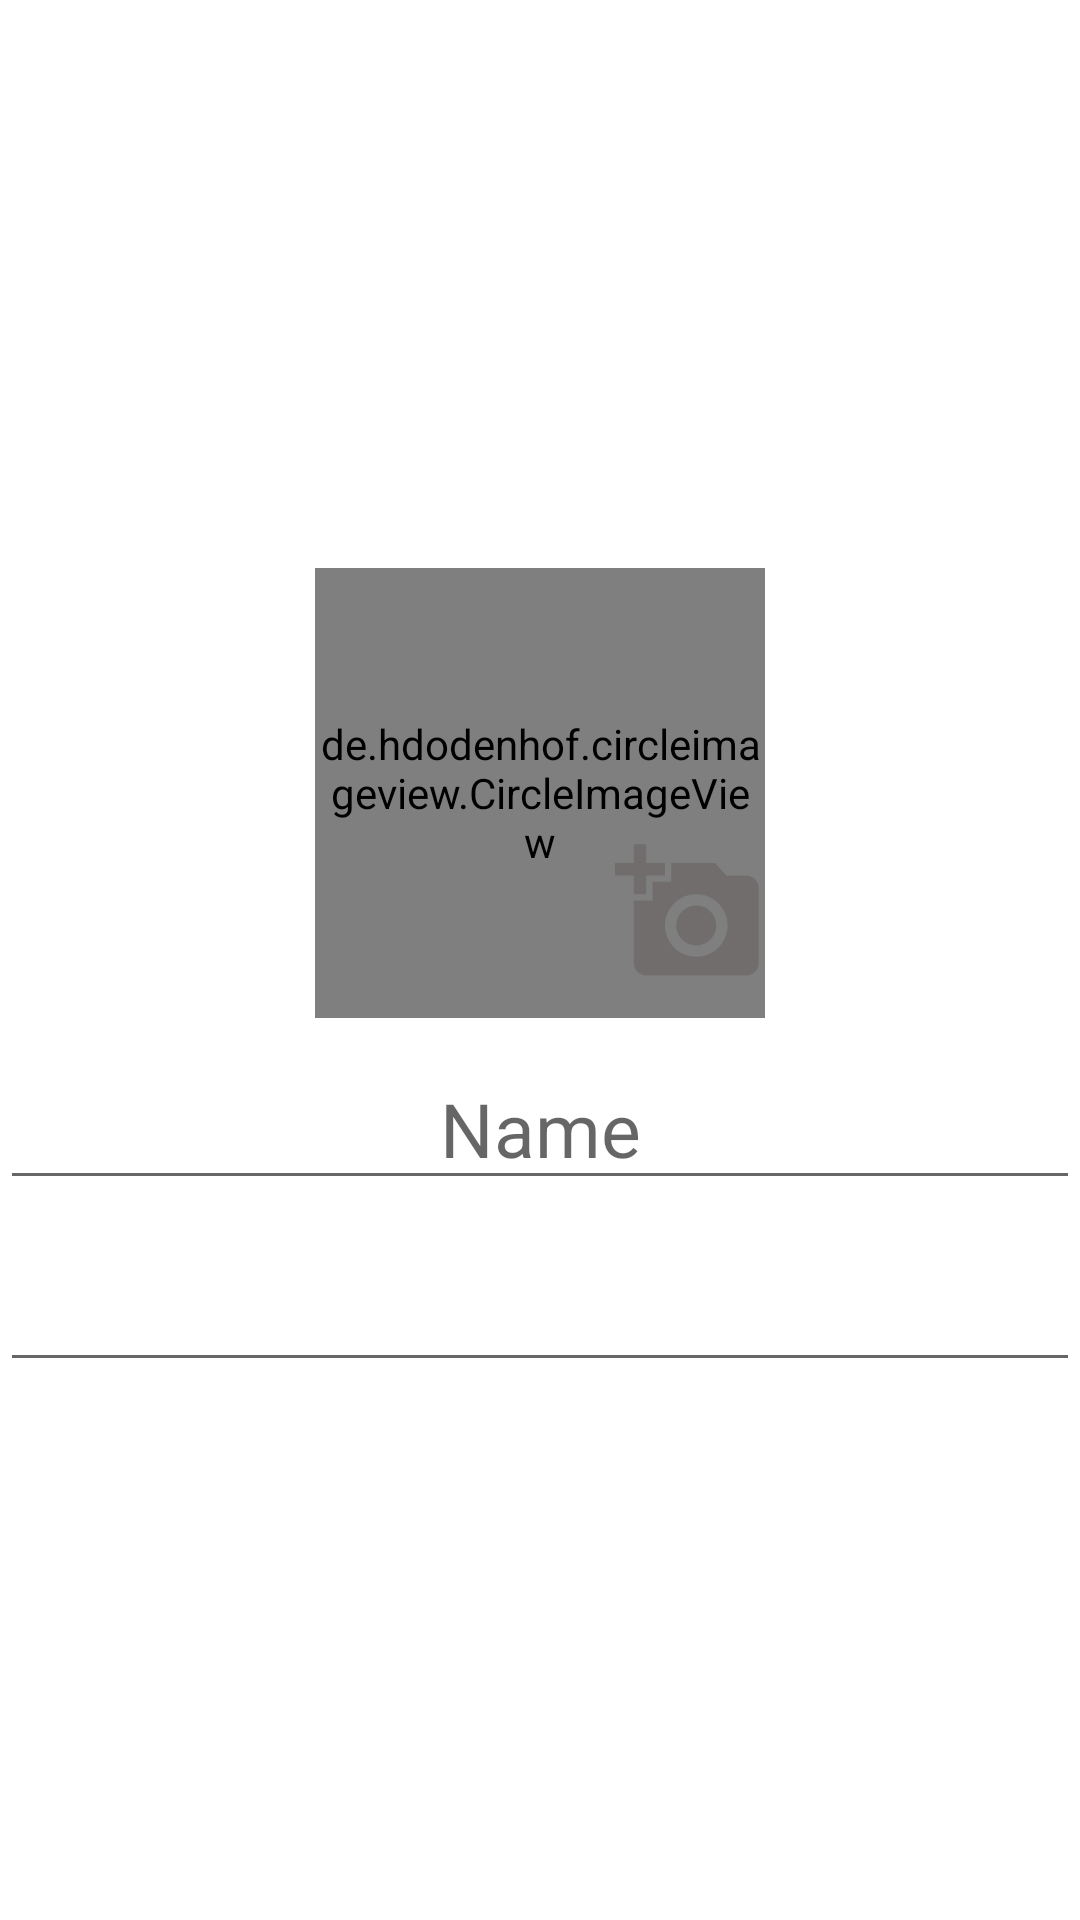

This screen was rendered from an Android layout file. Write that file and the resources it references.
<!-- AndroidManifest.xml: fallback theme Theme.MaterialComponents.DayNight.NoActionBar -->
<!-- res/layout/edit_item.xml -->
<?xml version="1.0" encoding="utf-8"?>
<LinearLayout xmlns:android="http://schemas.android.com/apk/res/android"
    xmlns:app="http://schemas.android.com/apk/res-auto"
    android:orientation="vertical"
    android:layout_width="match_parent"
    android:layout_height="wrap_content"
    android:gravity="center">

    <RelativeLayout
        android:layout_width="wrap_content"
        android:layout_height="wrap_content">

        <de.hdodenhof.circleimageview.CircleImageView
            android:id="@+id/editprofImage"
            android:layout_width="150dp"
            android:layout_height="150dp"
            android:layout_marginTop="10dp"/>

        <ImageView
            android:layout_width="50dp"
            android:layout_height="50dp"
            android:id="@+id/selecteditprofImage"
            android:src="@drawable/ic_add_a_photo_black_24dp"
            android:layout_marginTop="100dp"
            android:layout_marginLeft="100dp"/>

    </RelativeLayout>
    <EditText
        android:layout_width="match_parent"
        android:layout_height="wrap_content"
        android:hint="@string/name"
        android:textSize="25sp"
        android:gravity="center"
        android:layout_marginTop="10dp"
        android:id="@+id/editName"/>
    <EditText
        android:layout_width="match_parent"
        android:layout_height="wrap_content"
        android:textSize="25sp"
        android:gravity="center"
        android:inputType="textPassword"
        android:layout_marginTop="10dp"
        android:id="@+id/editPassword"/>



</LinearLayout>
<!-- resources referenced by this layout -->
<resources>
  <!-- drawable ic_add_a_photo_black_24dp (drawable) -->
  <vector xmlns:android="http://schemas.android.com/apk/res/android"
      android:width="24dp"
      android:height="24dp"
      android:tint="#A0686161"
      android:viewportWidth="24.0"
      android:viewportHeight="24.0">
      <path
          android:fillColor="#FF000000"
          android:pathData="M3,4L3,1h2v3h3v2L5,6v3L3,9L3,6L0,6L0,4h3zM6,10L6,7h3L9,4h7l1.83,2L21,6c1.1,0 2,0.9 2,2v12c0,1.1 -0.9,2 -2,2L5,22c-1.1,0 -2,-0.9 -2,-2L3,10h3zM13,19c2.76,0 5,-2.24 5,-5s-2.24,-5 -5,-5 -5,2.24 -5,5 2.24,5 5,5zM9.8,14c0,1.77 1.43,3.2 3.2,3.2s3.2,-1.43 3.2,-3.2 -1.43,-3.2 -3.2,-3.2 -3.2,1.43 -3.2,3.2z" />
  </vector>
  <string name="name">Name</string>
</resources>
